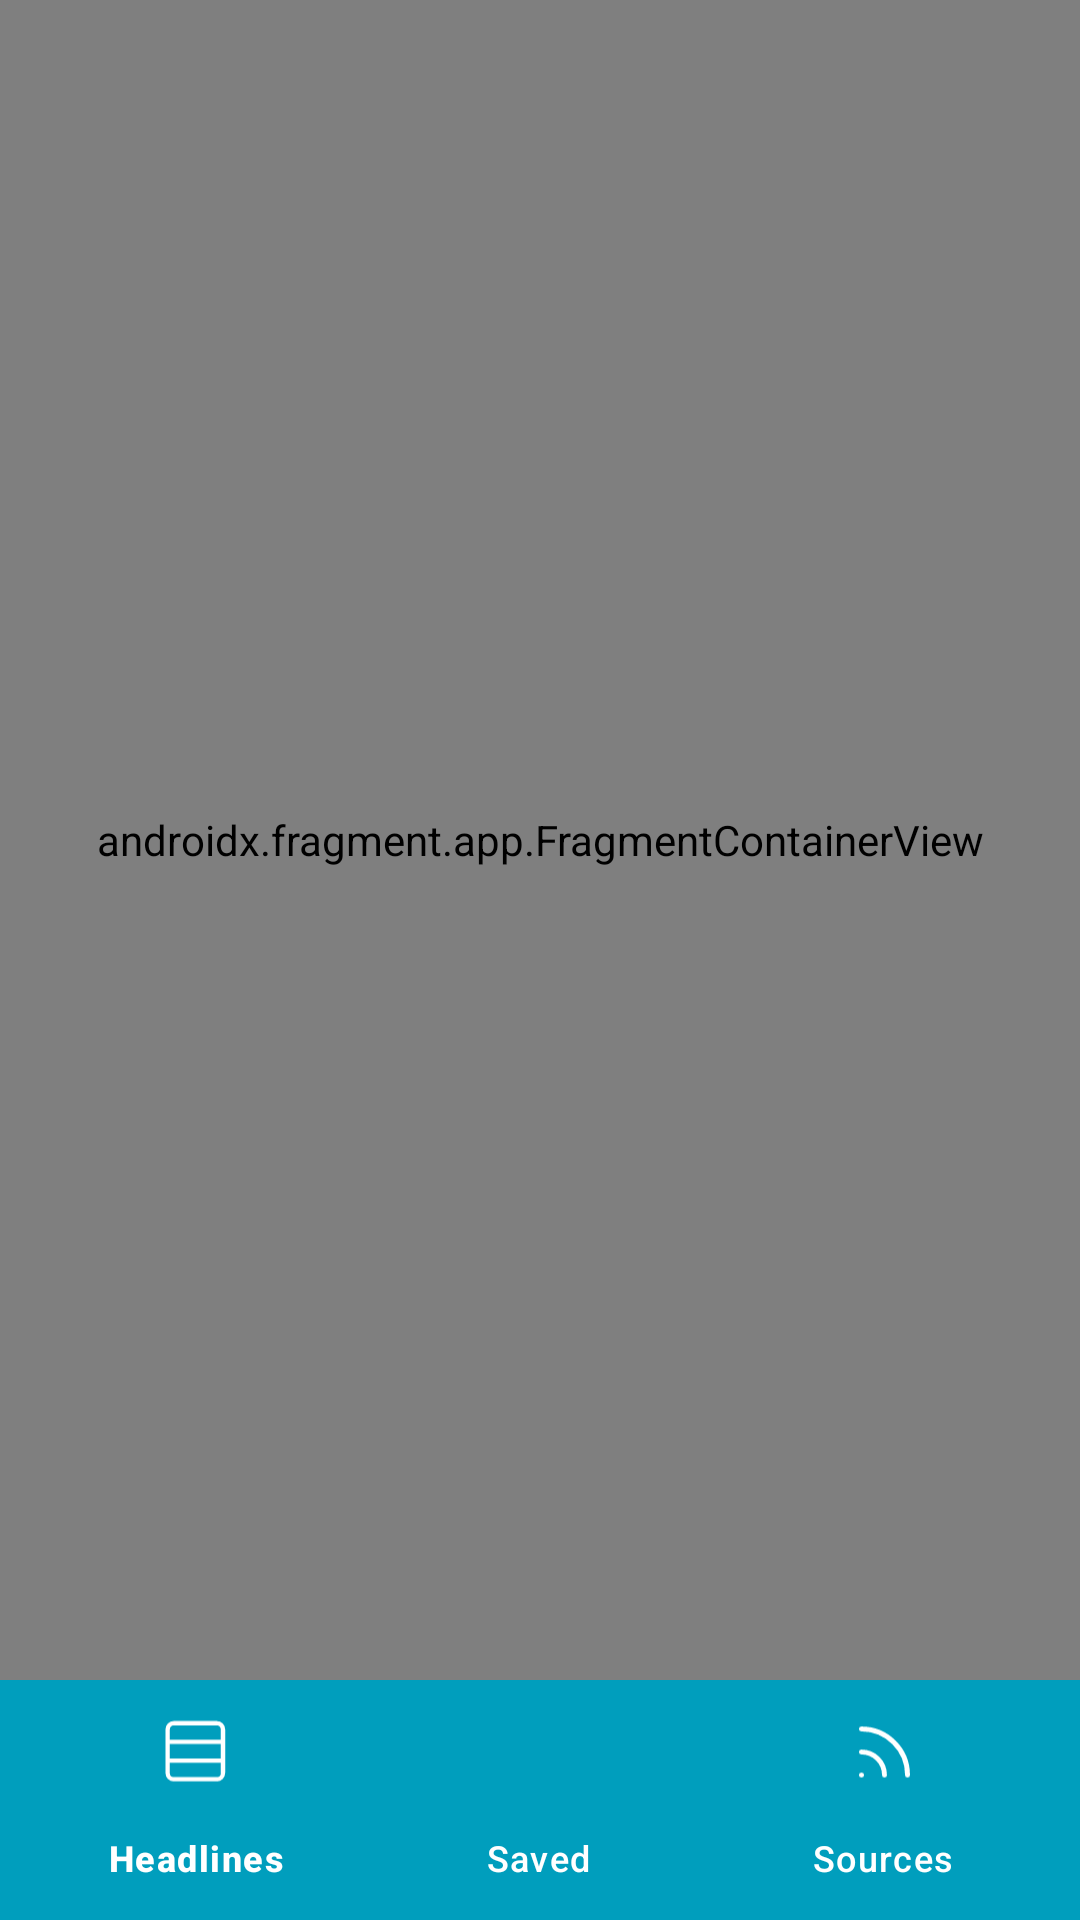

Produce the Android XML layout that renders to this screen, including the resource entries it uses.
<!-- AndroidManifest.xml: application theme Theme.AstonFinalProject -->
<!-- res/layout/activity_main.xml -->
<?xml version="1.0" encoding="utf-8"?>
<androidx.constraintlayout.widget.ConstraintLayout xmlns:android="http://schemas.android.com/apk/res/android"
    xmlns:app="http://schemas.android.com/apk/res-auto"
    xmlns:tools="http://schemas.android.com/tools"
    android:id="@+id/main"
    android:layout_width="match_parent"
    android:layout_height="match_parent"
    tools:context=".presentation.activity.MainActivity">

    <com.google.android.material.bottomnavigation.BottomNavigationView
        android:id="@+id/bottomNavigationView"
        android:layout_width="0dp"
        android:layout_height="wrap_content"
        android:background="@color/background_color"
        android:paddingStart="8dp"
        android:paddingEnd="8dp"
        app:itemActiveIndicatorStyle="@style/MaterialAlertDialog.Material3"
        app:itemIconTint="@color/white"
        app:itemTextColor="@color/white"
        android:fitsSystemWindows="true"
        app:layout_constraintBottom_toBottomOf="parent"
        app:layout_constraintEnd_toEndOf="parent"
        app:layout_constraintStart_toStartOf="parent"
        app:menu="@menu/bottom_navigation_menu" />

    <androidx.fragment.app.FragmentContainerView
        android:id="@+id/fragmentContainerView"
        android:name="com.example.astonfinalproject.presentation.headlines.ui.HeadlinesFragment"
        android:layout_width="0dp"
        android:layout_height="0dp"
        app:layout_constraintBottom_toTopOf="@+id/bottomNavigationView"
        app:layout_constraintEnd_toEndOf="parent"
        app:layout_constraintStart_toStartOf="parent"
        app:layout_constraintTop_toTopOf="parent"
        tools:layout="@layout/fragment_headlines" />


</androidx.constraintlayout.widget.ConstraintLayout>
<!-- res/layout/fragment_headlines.xml (included above) -->
<?xml version="1.0" encoding="utf-8"?>
<androidx.constraintlayout.widget.ConstraintLayout xmlns:android="http://schemas.android.com/apk/res/android"
    xmlns:app="http://schemas.android.com/apk/res-auto"
    xmlns:tools="http://schemas.android.com/tools"
    android:layout_width="match_parent"
    android:layout_height="match_parent"
    android:background="@color/white"
    android:backgroundTint="@color/white"
    android:orientation="vertical"
    tools:context=".presentation.headlines.ui.HeadlinesFragment">

    <ImageButton
        android:id="@+id/arrowBackButton"
        android:layout_width="48dp"
        android:layout_height="0dp"
        android:background="@color/background_color"
        android:src="@drawable/arrow_back_icon"
        app:layout_constraintBottom_toTopOf="@id/headlinesToolBar"
        app:layout_constraintStart_toStartOf="parent"
        app:layout_constraintTop_toTopOf="parent" />

    <EditText
        android:id="@+id/editTextForSearching"
        android:layout_width="0dp"
        android:layout_height="64dp"
        android:background="@color/background_color"
        android:hint="@string/news_app"
        android:textSize="22sp"
        app:layout_constraintEnd_toEndOf="parent"
        app:layout_constraintStart_toEndOf="@id/arrowBackButton"
        app:layout_constraintTop_toTopOf="parent" />

    <androidx.appcompat.widget.Toolbar
        android:id="@+id/topToolBar"
        android:layout_width="0dp"
        android:layout_height="64dp"
        android:background="@color/background_color"
        android:paddingStart="4dp"
        android:paddingTop="8dp"
        android:paddingEnd="4dp"
        android:paddingBottom="8dp"
        android:titleMarginStart="150dp"
        android:titleTextColor="#FBFCFE"
        app:layout_constraintEnd_toEndOf="parent"
        app:layout_constraintStart_toStartOf="parent"
        app:layout_constraintTop_toTopOf="parent">

        <TextView
            android:id="@+id/titleTextView"
            android:layout_width="wrap_content"
            android:layout_height="wrap_content"
            android:layout_gravity="center"
            android:gravity="center"
            android:text="@string/news_app"
            android:textAppearance="@style/Theme.AppCompat.NoActionBar"
            android:textColor="@android:color/white"
            android:textSize="22sp" />

        <ImageButton
            android:id="@+id/filterButton"
            android:layout_width="48dp"
            android:layout_height="48dp"
            android:layout_gravity="end"
            android:backgroundTint="@color/background_color"
            android:contentDescription="@string/app_name"
            android:src="@drawable/filter_icon" />

        <ImageButton
            android:id="@+id/searchButton"
            android:layout_width="48dp"
            android:layout_height="48dp"
            android:layout_gravity="end"
            android:layout_marginEnd="6dp"
            android:backgroundTint="@color/background_color"
            android:contentDescription="@string/app_name"
            android:src="@drawable/search_icon" />


    </androidx.appcompat.widget.Toolbar>

    <androidx.recyclerview.widget.RecyclerView
        android:id="@+id/headlinesToolBar"
        android:layout_width="0dp"
        android:layout_height="65dp"
        android:orientation="horizontal"
        app:layout_constraintBottom_toTopOf="@+id/swipeRefreshLayout"
        app:layout_constraintEnd_toEndOf="parent"
        app:layout_constraintStart_toStartOf="parent"
        app:layout_constraintTop_toBottomOf="@+id/editTextForSearching"
        app:layout_goneMarginTop="65dp"
        tools:listitem="@layout/headlines_toolbar_item" />

    <androidx.swiperefreshlayout.widget.SwipeRefreshLayout
        android:id="@+id/swipeRefreshLayout"
        android:layout_width="match_parent"
        android:layout_height="0dp"
        app:layout_constraintBottom_toBottomOf="parent"
        app:layout_constraintEnd_toEndOf="parent"
        app:layout_constraintStart_toStartOf="parent"
        app:layout_constraintTop_toBottomOf="@+id/headlinesToolBar">

        <androidx.recyclerview.widget.RecyclerView
            android:id="@+id/recyclerViewHeadlines"
            android:layout_width="match_parent"
            android:layout_height="0dp"
            android:textAppearance="@style/Theme.AppCompat.NoActionBar"
            app:layout_constraintBottom_toBottomOf="parent"
            app:layout_constraintEnd_toEndOf="parent"
            app:layout_constraintStart_toStartOf="parent"
            app:layout_constraintTop_toBottomOf="@+id/headlinesToolBar"
            tools:listitem="@layout/headlines_recycler_view_item_layout" />

    </androidx.swiperefreshlayout.widget.SwipeRefreshLayout>

</androidx.constraintlayout.widget.ConstraintLayout>
<!-- res/layout/headlines_toolbar_item.xml (included above) -->
<?xml version="1.0" encoding="utf-8"?>
<LinearLayout
    xmlns:android="http://schemas.android.com/apk/res/android"
    xmlns:tools="http://schemas.android.com/tools"
    android:layout_width="wrap_content"
    android:layout_height="64dp"
    android:orientation="vertical"
    android:paddingStart="32dp"
    android:paddingEnd="32dp">

    <ImageView
        android:id="@+id/headlinesToolBarIconImage"
        android:layout_width="wrap_content"
        android:layout_height="38dp"
        android:layout_gravity="center"
        android:contentDescription="@string/headlines_toolbar_image_view_description"
        android:src="@drawable/ic_launcher_background" />

    <TextView
        android:id="@+id/headlinesToolBarTabText"
        android:layout_width="wrap_content"
        android:layout_height="20dp"
        android:layout_gravity="center"
        android:textSize="14sp"
        tools:text="Business" />

</LinearLayout>
<!-- res/layout/headlines_recycler_view_item_layout.xml (included above) -->
<?xml version="1.0" encoding="utf-8"?>
<androidx.constraintlayout.widget.ConstraintLayout xmlns:android="http://schemas.android.com/apk/res/android"
    xmlns:app="http://schemas.android.com/apk/res-auto"
    xmlns:tools="http://schemas.android.com/tools"
    android:background="@color/white"
    android:backgroundTint="@color/white"
    android:layout_width="match_parent"
    android:layout_height="88dp">

    <ImageView
        android:id="@+id/rvHeadlinesImageView"
        android:layout_width="114dp"
        android:layout_height="64dp"
        android:layout_marginStart="12dp"
        android:contentDescription="@string/headlines_rv_image_description"
        app:layout_constraintBottom_toBottomOf="parent"
        app:layout_constraintStart_toStartOf="parent"
        app:layout_constraintTop_toTopOf="parent" />

    <ImageView
        android:id="@+id/rvHeadlinesImageViewOfSource"
        android:layout_width="20dp"
        android:layout_height="20dp"
        android:layout_marginEnd="8dp"
        android:layout_marginBottom="4dp"
        android:contentDescription="@string/rv_headlines_image_view_of_source_description"
        app:layout_constraintBottom_toTopOf="@+id/rvHeadlinesHeadlineTextView"
        app:layout_constraintEnd_toStartOf="@+id/rvHeadlinesNameOfSourceTextView"
        app:layout_constraintTop_toTopOf="@+id/rvHeadlinesNameOfSourceTextView" />

    <TextView
        android:id="@+id/rvHeadlinesNameOfSourceTextView"
        android:layout_width="178dp"
        android:textSize="11sp"
        android:layout_height="20dp"
        android:layout_marginEnd="12dp"
        android:layout_marginBottom="4dp"
        android:layout_marginTop="12dp"
        app:layout_constraintBottom_toTopOf="@id/rvHeadlinesHeadlineTextView"
        app:layout_constraintEnd_toEndOf="parent"
        tools:text="CNN" />

    <TextView
        android:id="@+id/rvHeadlinesHeadlineTextView"
        android:layout_width="206dp"
        android:textSize="14sp"
        tools:text="What the fuck is going on in the STATES RIGHT NOW GOD ..."
        android:layout_height="40dp"
        android:layout_marginEnd="12dp"
        app:layout_constraintEnd_toEndOf="parent"
        android:layout_marginBottom="12dp"
        app:layout_constraintBottom_toBottomOf="parent"/>


</androidx.constraintlayout.widget.ConstraintLayout>
<!-- resources referenced by this layout -->
<resources>
  <color name="background_color">#009EBD</color>
  <color name="white">#FFFFFFFF</color>
  <string name="app_name">AstonFinalProject</string>
  <string name="headlines_rv_image_description">Фотография, которая приходит с дедлайнами</string>
  <string name="headlines_toolbar_image_view_description">Image of icons of this toolbar</string>
  <string name="news_app">News APP</string>
  <string name="rv_headlines_image_view_of_source_description">Изображение источника</string>
  <style name="Theme.AstonFinalProject" parent="Base.Theme.AstonFinalProject" />
  <style name="Base.Theme.AstonFinalProject" parent="Theme.Material3.DayNight.NoActionBar">
          
          
      </style>
</resources>
